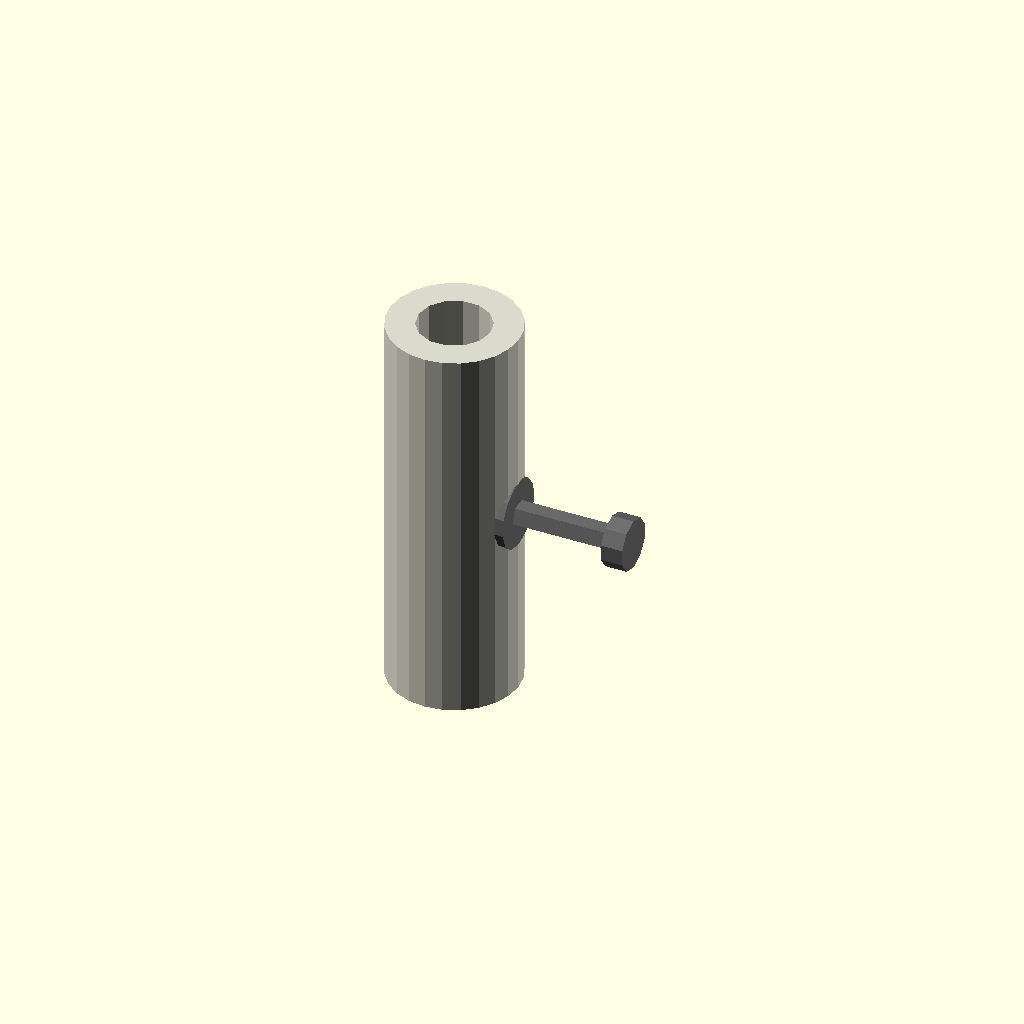
Cell 1 — every parameter at its default value.
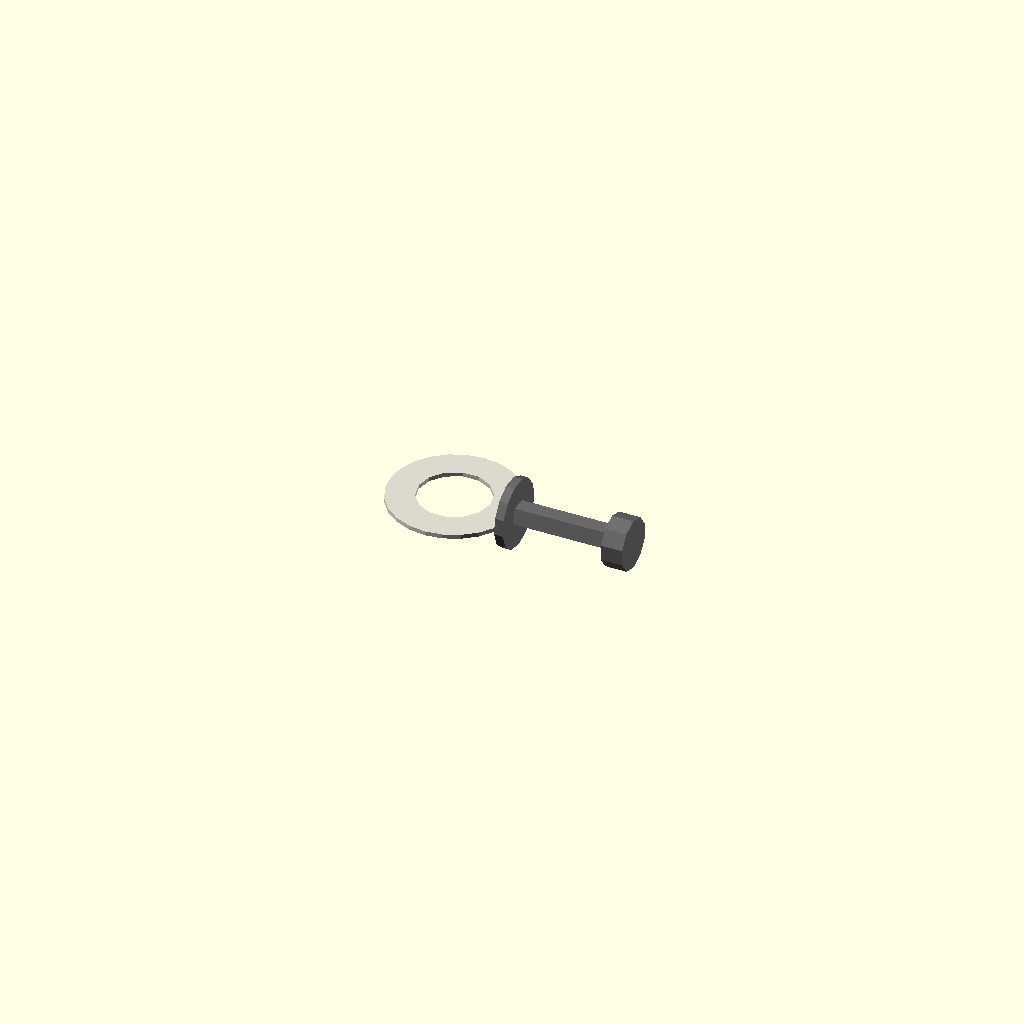
Cell 2: the same model with length_mm = 0.5.
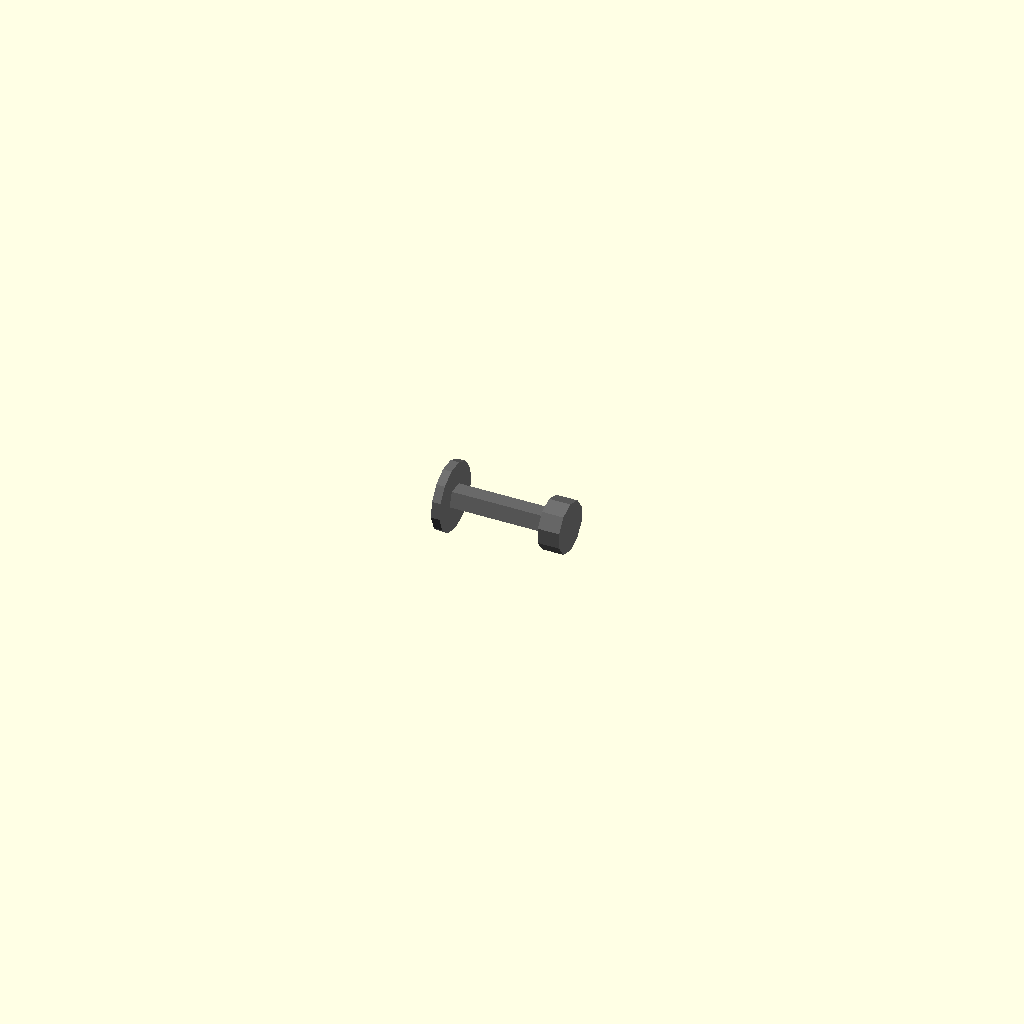
Cell 3: outer_radius_mm = 0.1 (everything else at default).
One fixed orthographic camera (rotation 55°, 0°, 25°; colour scheme Cornfield) for every cell.
OpenSCAD source file results/nopscadlib/ablations/no_recovery/scad/linear_bearing__LM8LUU.scad:
// Parameters
bore_diameter_mm = 8.0; //[4.0:16.0:0.1]
outer_diameter_mm = 15.0; //[7.5:30.0:0.1]
length_mm = 45.0; //[22.5:90.0:0.5]
bore_radius_mm = 4.0; //[2.0:8.0:0.1]
outer_radius_mm = 7.5; //[3.75:15.0:0.1]
eps_mm = 0.2; //[0.05:0.5:0.05]
overlap_mm = 1.0; //[0.5:2.0:0.1]
screw_shank_radius_mm = 1.5; //[0.8:3.0:0.1]
screw_length_mm = 12.0; //[6.0:24.0:0.5]
screw_head_radius_mm = 3.0; //[1.5:6.0:0.1]
screw_head_height_mm = 2.5; //[1.0:5.0:0.1]
washer_outer_radius_mm = 4.0; //[2.0:8.0:0.1]
washer_thickness_mm = 1.0; //[0.5:2.5:0.1]

// Linear Bearing - complete geometry
module linear_bearing() {
  color([0.85, 0.85, 0.8]) {
    difference() {
      // Outer casing
      cylinder(r=outer_radius_mm, h=length_mm, center=true);
      // Through bore
      cylinder(r=bore_radius_mm + eps_mm, h=length_mm + 2*eps_mm, center=true);
    }
  }
}

// Screw and Washer - complete geometry
module screw_and_washer() {
  color("DimGray") {
    union() {
      // Screw shank
      translate([outer_radius_mm + screw_length_mm/2 - overlap_mm, 0, 0])
        rotate([0, 90, 0])
        cylinder(r=screw_shank_radius_mm, h=screw_length_mm, center=true);
      // Washer
      translate([outer_radius_mm - overlap_mm + washer_thickness_mm/2, 0, 0])
        rotate([0, 90, 0])
        cylinder(r=washer_outer_radius_mm, h=washer_thickness_mm, center=true);
      // Screw head
      translate([outer_radius_mm + screw_length_mm - overlap_mm + screw_head_height_mm/2, 0, 0])
        rotate([0, 90, 0])
        cylinder(r=screw_head_radius_mm, h=screw_head_height_mm, center=true);
    }
  }
}

// Assembly
module assembly() {
  linear_bearing();
  screw_and_washer();
}

assembly();
Parameter table extracted from the source (name, type, default, range or options):
bore_diameter_mm: number, default 8, range 0.1 to 4, step 16
outer_diameter_mm: number, default 15, range 0.1 to 7.5, step 30
length_mm: number, default 45, range 0.5 to 22.5, step 90
bore_radius_mm: number, default 4, range 0.1 to 2, step 8
outer_radius_mm: number, default 7.5, range 0.1 to 3.75, step 15
eps_mm: number, default 0.2, range 0.05 to 0.05, step 0.5
overlap_mm: number, default 1, range 0.1 to 0.5, step 2
screw_shank_radius_mm: number, default 1.5, range 0.1 to 0.8, step 3
screw_length_mm: number, default 12, range 0.5 to 6, step 24
screw_head_radius_mm: number, default 3, range 0.1 to 1.5, step 6
screw_head_height_mm: number, default 2.5, range 0.1 to 1, step 5
washer_outer_radius_mm: number, default 4, range 0.1 to 2, step 8
washer_thickness_mm: number, default 1, range 0.1 to 0.5, step 2.5
